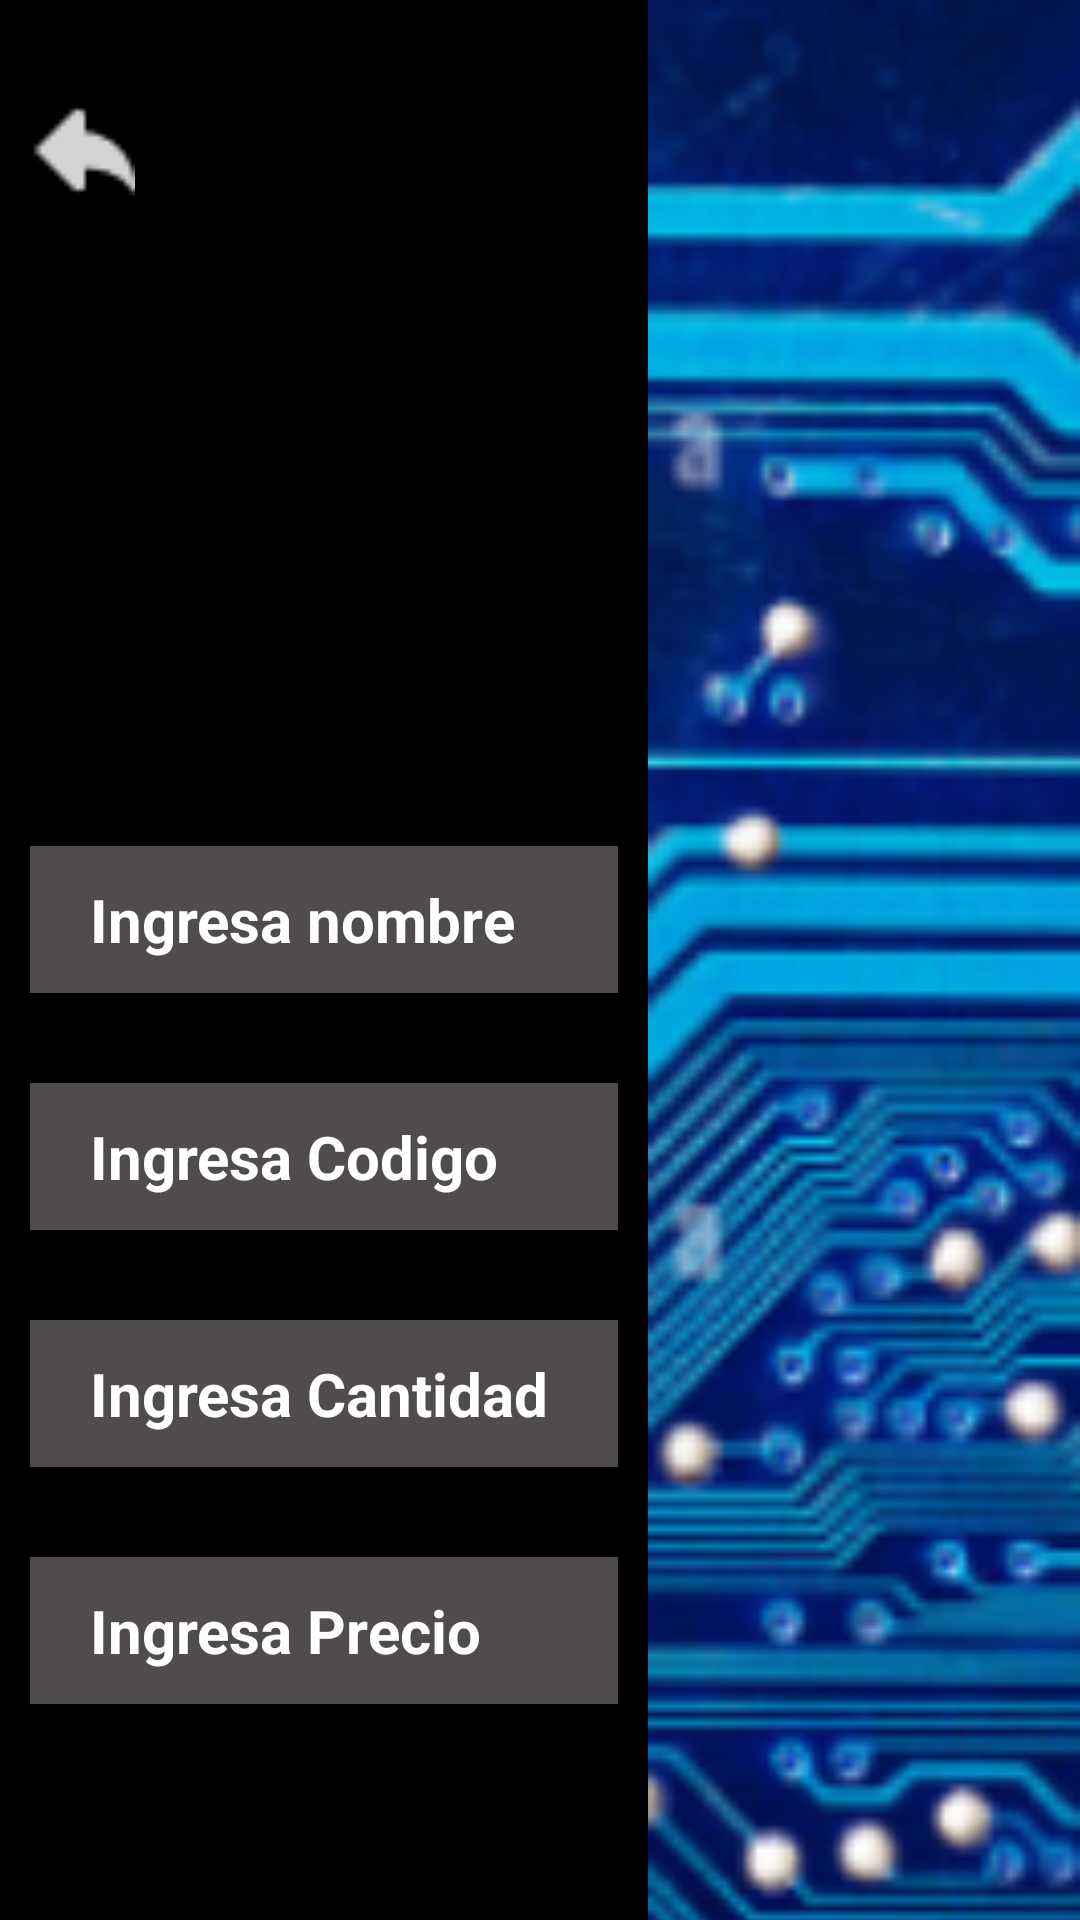

This screen was rendered from an Android layout file. Write that file and the resources it references.
<!-- AndroidManifest.xml: application theme Theme.FreeShopProject -->
<!-- res/layout/activity_sell_product.xml -->
<?xml version="1.0" encoding="utf-8"?>
<androidx.core.widget.NestedScrollView xmlns:android="http://schemas.android.com/apk/res/android"
    xmlns:app="http://schemas.android.com/apk/res-auto"
    xmlns:tools="http://schemas.android.com/tools"
    android:layout_width="match_parent"
    android:layout_height="match_parent"
    android:background="@color/black"
    tools:context=".ui.product.MainActivitySell">

    <androidx.constraintlayout.widget.ConstraintLayout
        android:layout_width="match_parent"
        android:layout_height="match_parent">

        <ImageView
            android:layout_width="0dp"
            android:layout_height="0dp"
            android:background="@drawable/background_sell"
            app:layout_constraintBottom_toBottomOf="parent"
            app:layout_constraintEnd_toEndOf="parent"
            app:layout_constraintStart_toEndOf="@id/line2"
            app:layout_constraintTop_toTopOf="parent"
            tools:ignore="ContentDescription" />

        <ImageView
            android:id="@+id/btn_back"
            android:layout_width="35dp"
            android:layout_height="50dp"
            android:layout_marginStart="10dp"
            android:layout_marginTop="25dp"
            android:src="@drawable/icon_back"
            app:layout_constraintStart_toStartOf="parent"
            app:layout_constraintTop_toTopOf="parent"
            tools:ignore="ContentDescription" />

        <androidx.constraintlayout.widget.Guideline
            android:id="@+id/line1"
            android:layout_width="match_parent"
            android:layout_height="match_parent"
            android:orientation="horizontal"
            app:layout_constraintGuide_percent="0.4" />

        <androidx.constraintlayout.widget.Guideline
            android:id="@+id/line2"
            android:layout_width="match_parent"
            android:layout_height="match_parent"
            android:orientation="vertical"
            app:layout_constraintGuide_percent="0.6" />

        <com.google.android.material.textfield.TextInputEditText
            android:id="@+id/et_name"
            android:layout_width="0dp"
            android:layout_height="49dp"
            android:layout_marginHorizontal="10dp"
            android:background="@color/grey"
            android:hint="@string/input_name"
            android:paddingHorizontal="20dp"
            android:paddingVertical="5dp"
            android:textColor="@color/white"
            android:textColorHint="@color/white"
            android:textSize="20sp"
            android:textStyle="bold"
            app:layout_constraintEnd_toEndOf="@id/line2"
            app:layout_constraintStart_toStartOf="parent"
            app:layout_constraintTop_toBottomOf="@id/line1"
            tools:ignore="VisualLintTextFieldSize" />

        <com.google.android.material.textfield.TextInputEditText
            android:id="@+id/et_code"
            android:layout_width="0dp"
            android:layout_height="49dp"
            android:layout_marginHorizontal="10dp"
            android:layout_marginTop="30dp"
            android:background="@color/grey"
            android:hint="@string/input_code"
            android:paddingHorizontal="20dp"
            android:paddingVertical="5dp"
            android:textColor="@color/white"
            android:textColorHint="@color/white"
            android:textSize="20sp"
            android:textStyle="bold"
            app:layout_constraintEnd_toEndOf="@id/line2"
            app:layout_constraintStart_toStartOf="parent"
            app:layout_constraintTop_toBottomOf="@id/et_name"
            tools:ignore="VisualLintTextFieldSize" />

        <com.google.android.material.textfield.TextInputEditText
            android:id="@+id/et_quantity"
            android:layout_width="0dp"
            android:layout_height="49dp"
            android:layout_marginHorizontal="10dp"
            android:layout_marginTop="30dp"
            android:background="@color/grey"
            android:hint="@string/input_quantity"
            android:paddingHorizontal="20dp"
            android:paddingVertical="5dp"
            android:textColor="@color/white"
            android:textColorHint="@color/white"
            android:textSize="20sp"
            android:textStyle="bold"
            app:layout_constraintEnd_toEndOf="@id/line2"
            app:layout_constraintStart_toStartOf="parent"
            app:layout_constraintTop_toBottomOf="@id/et_code"
            tools:ignore="VisualLintTextFieldSize" />

        <com.google.android.material.textfield.TextInputEditText
            android:id="@+id/et_price"
            android:layout_width="0dp"
            android:layout_height="49dp"
            android:layout_marginHorizontal="10dp"
            android:layout_marginTop="30dp"
            android:background="@color/grey"
            android:hint="@string/input_price"
            android:paddingHorizontal="20dp"
            android:paddingVertical="5dp"
            android:textColor="@color/white"
            android:textColorHint="@color/white"
            android:textSize="20sp"
            android:textStyle="bold"
            app:layout_constraintEnd_toEndOf="@id/line2"
            app:layout_constraintStart_toStartOf="parent"
            app:layout_constraintTop_toBottomOf="@id/et_quantity"
            tools:ignore="VisualLintTextFieldSize" />

        <androidx.appcompat.widget.AppCompatButton
            android:id="@+id/btn_Sell"
            android:layout_width="wrap_content"
            android:layout_height="wrap_content"
            android:layout_marginTop="80dp"
            android:backgroundTint="@color/grey"
            android:paddingHorizontal="35dp"
            android:paddingVertical="15dp"
            android:text="@string/sell"
            android:textColor="@color/white"
            android:textSize="20sp"
            android:textStyle="bold"
            app:layout_constraintEnd_toEndOf="@id/line2"
            app:layout_constraintStart_toStartOf="parent"
            app:layout_constraintTop_toBottomOf="@id/et_price" />
    </androidx.constraintlayout.widget.ConstraintLayout>
</androidx.core.widget.NestedScrollView>
<!-- resources referenced by this layout -->
<resources>
  <color name="black">#FF000000</color>
  <color name="grey">#504C4C</color>
  <color name="white">#FFFFFFFF</color>
  <!-- drawable background_sell: png bitmap (drawable, 30831 bytes) -->
  <!-- drawable icon_back: png bitmap (drawable, 363 bytes) -->
  <string name="input_code">Ingresa Codigo</string>
  <string name="input_name">Ingresa nombre</string>
  <string name="input_price">Ingresa Precio</string>
  <string name="input_quantity">Ingresa Cantidad</string>
  <string name="sell">Vender</string>
  <style name="Theme.FreeShopProject" parent="Base.Theme.FreeShopProject" />
  <style name="Base.Theme.FreeShopProject" parent="Theme.Material3.DayNight.NoActionBar">
          
          
      </style>
</resources>
